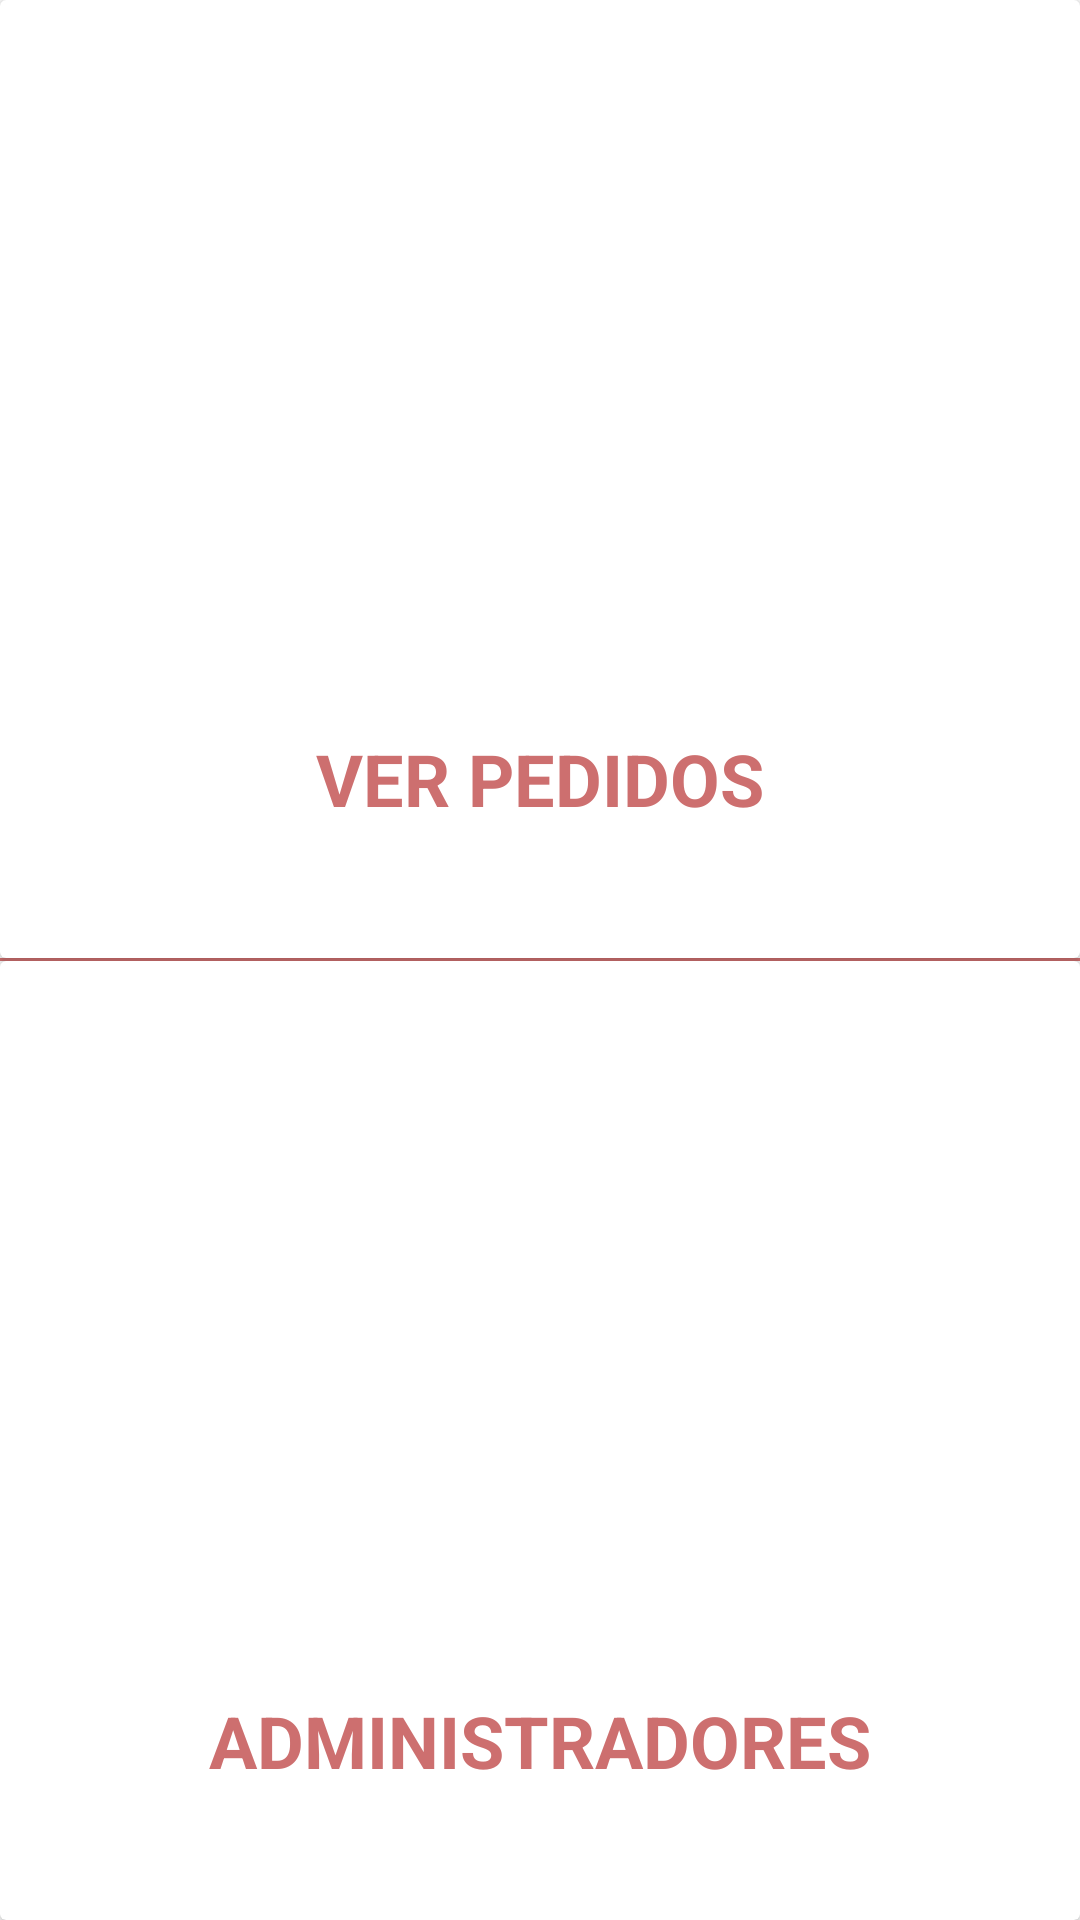

This screen was rendered from an Android layout file. Write that file and the resources it references.
<!-- AndroidManifest.xml: application theme Theme.GirafaDoces -->
<!-- res/layout/fragment_admin.xml -->
<?xml version="1.0" encoding="utf-8"?>
<LinearLayout xmlns:android="http://schemas.android.com/apk/res/android"
    xmlns:app="http://schemas.android.com/apk/res-auto"
    android:layout_width="match_parent"
    android:layout_height="match_parent"
    android:orientation="vertical"
    android:weightSum="100">

    <androidx.cardview.widget.CardView
        android:id="@+id/admin_monitor_orders_btn_cv"
        android:layout_width="match_parent"
        android:layout_height="0dp"
        android:layout_weight="49.9"
        android:clickable="true"
        android:focusable="true"
        android:foreground="?android:attr/selectableItemBackground"
        app:cardBackgroundColor="@color/white">

        <LinearLayout
            android:layout_width="match_parent"
            android:layout_height="match_parent"
            android:gravity="center"
            android:orientation="vertical"
            android:padding="20dp">

            <ImageView
                android:layout_width="200dp"
                android:layout_height="200dp"
                android:src="@drawable/ic_baseline_menu_24"
                app:tint="@color/primaryPink" />

            <TextView
                android:layout_width="wrap_content"
                android:layout_height="wrap_content"
                android:gravity="center"
                app:autoSizeTextType="uniform"
                app:autoSizeMinTextSize="20sp"
                app:autoSizeMaxTextSize="24sp"
                android:text="@string/monitor_orders"
                android:maxLines="2"
                android:ellipsize="marquee"
                android:textColor="@color/primaryPink"
                android:textSize="24sp"
                android:textStyle="bold" />

        </LinearLayout>

    </androidx.cardview.widget.CardView>

    <View
        android:id="@+id/center_divider"
        android:layout_width="match_parent"
        android:layout_height="0dp"
        android:layout_gravity="center_vertical"
        android:layout_weight="0.2"
        android:background="@color/primaryPink" />

    <androidx.cardview.widget.CardView
        android:id="@+id/admin_administrators_btn_cv"
        android:layout_width="match_parent"
        android:layout_height="0dp"
        android:layout_weight="49.9"
        android:clickable="true"
        android:focusable="true"
        android:foreground="?android:attr/selectableItemBackground"
        app:cardBackgroundColor="@color/white">

        <LinearLayout
            android:layout_width="match_parent"
            android:layout_height="match_parent"
            android:gravity="center"
            android:orientation="vertical"
            android:padding="20dp">

            <ImageView
                android:layout_width="200dp"
                android:layout_height="200dp"
                android:src="@drawable/ic_baseline_admin_panel_settings_24"
                app:tint="@color/primaryPink" />

            <TextView
                android:layout_width="wrap_content"
                android:layout_height="wrap_content"
                android:gravity="center"
                app:autoSizeTextType="uniform"
                app:autoSizeMinTextSize="20sp"
                app:autoSizeMaxTextSize="24sp"
                android:maxLines="2"
                android:ellipsize="marquee"
                android:text="@string/administrators"
                android:textColor="@color/primaryPink"
                android:textSize="24sp"
                android:textStyle="bold" />

        </LinearLayout>

    </androidx.cardview.widget.CardView>

</LinearLayout>
<!-- resources referenced by this layout -->
<resources>
  <color name="primaryPink">#CD6F6F</color>
  <color name="white">#FFFFFFFF</color>
  <string name="administrators">ADMINISTRADORES</string>
  <string name="monitor_orders">VER PEDIDOS</string>
  <style name="Theme.GirafaDoces" parent="Theme.MaterialComponents.NoActionBar">
          
          <item name="colorPrimary">@color/primaryPink</item>
          <item name="colorPrimaryVariant">@color/primaryPink</item>
          <item name="colorOnPrimary">@color/white</item>
          
          <item name="colorSecondary">@color/secondaryPink</item>
          <item name="colorSecondaryVariant">@color/secondaryPinkVariant</item>
          <item name="colorOnSecondary">@color/black</item>
          
          <item name="android:statusBarColor" tools:targetApi="l">?attr/colorPrimaryVariant</item>
          
          <item name="android:windowBackground">@color/white</item>
          <item name="editTextStyle">@style/MyEditTextStyle</item>
          <item name="android:textViewStyle">@style/MyTextViewStyle</item>
      </style>
  <color name="secondaryPink">#E3A59A</color>
  <color name="secondaryPinkVariant">#FBD1D2</color>
  <color name="black">#FF000000</color>
  <style name="MyEditTextStyle" parent="android:Widget.EditText">
          <item name="android:textColor">@color/primaryBrown</item>
      </style>
  <style name="MyTextViewStyle">
          <item name="android:textColor">@color/black</item>
      </style>
  <color name="primaryBrown">#6C5041</color>
</resources>
